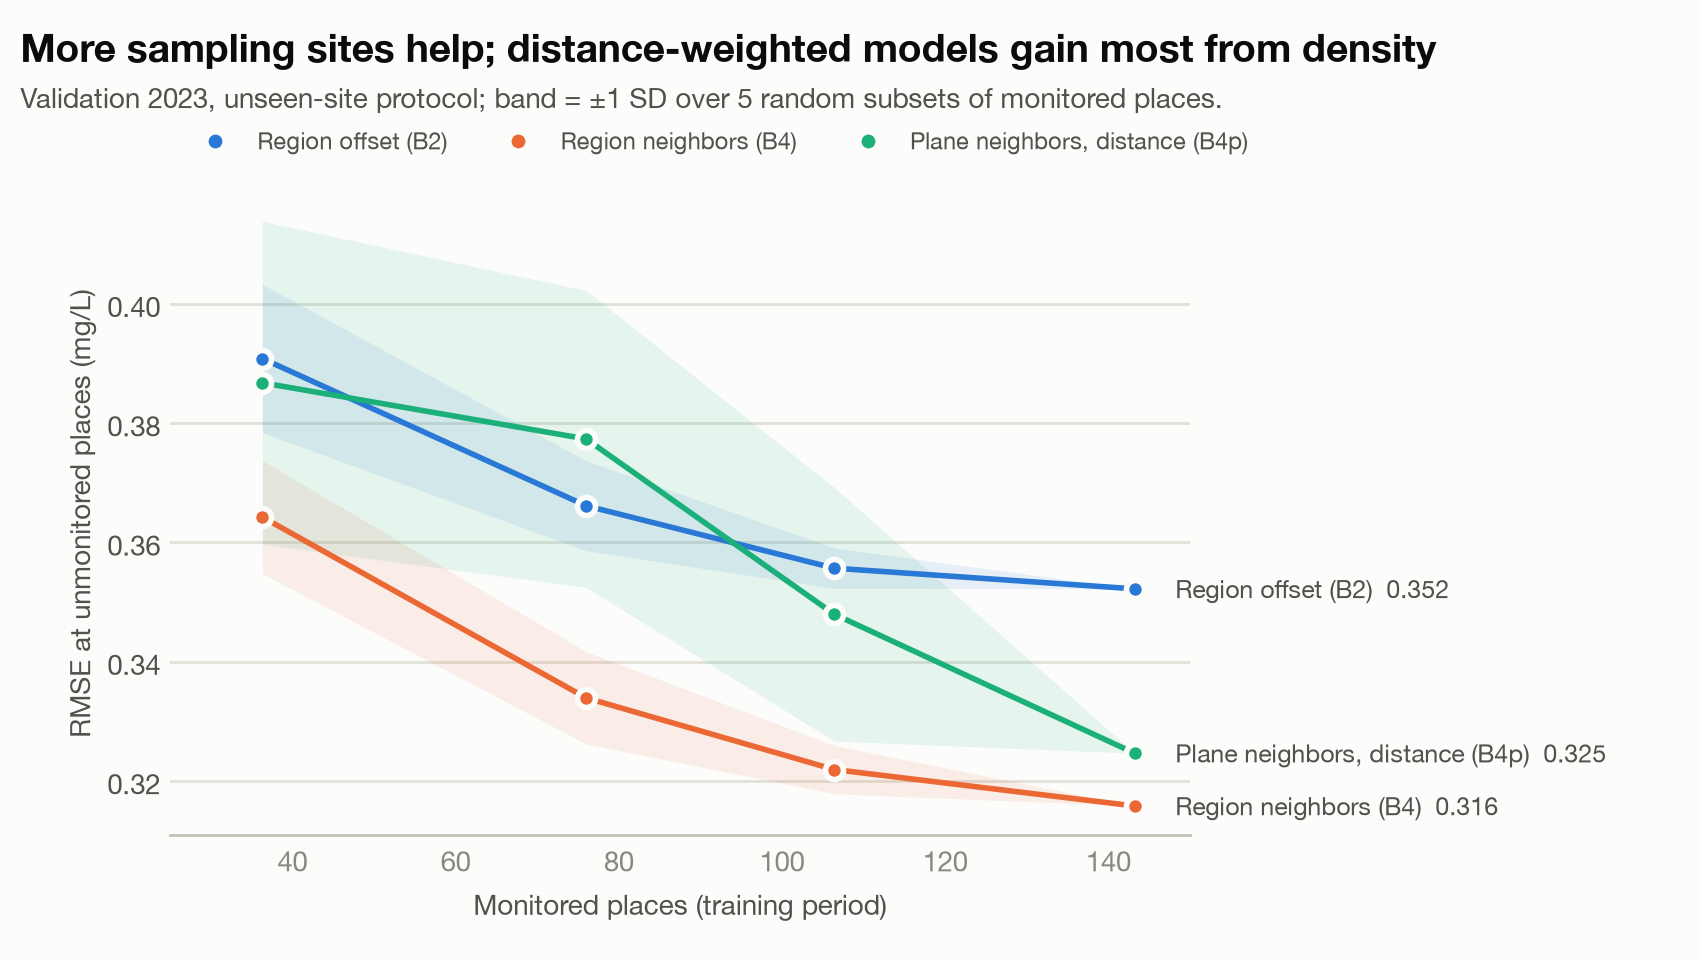

Values plotted in this chart, from the file beside it:
model, fraction, monitored_places, rmse, rmse_sd
B2, 0.25, 36.32, 0.3908, 0.01244
B2, 0.5, 76.0, 0.3661, 0.007538
B2, 0.75, 106.4, 0.3557, 0.003376
B2, 1.0, 143.2, 0.3522, 0.0
B4, 0.25, 36.32, 0.3642, 0.009476
B4, 0.5, 76.0, 0.3339, 0.007734
B4, 0.75, 106.4, 0.3219, 0.004053
B4, 1.0, 143.2, 0.3158, 0.0
B4p, 0.25, 36.32, 0.3868, 0.02708
B4p, 0.5, 76.0, 0.3773, 0.02487
B4p, 0.75, 106.4, 0.3479, 0.02126
B4p, 1.0, 143.2, 0.3247, 0.0
